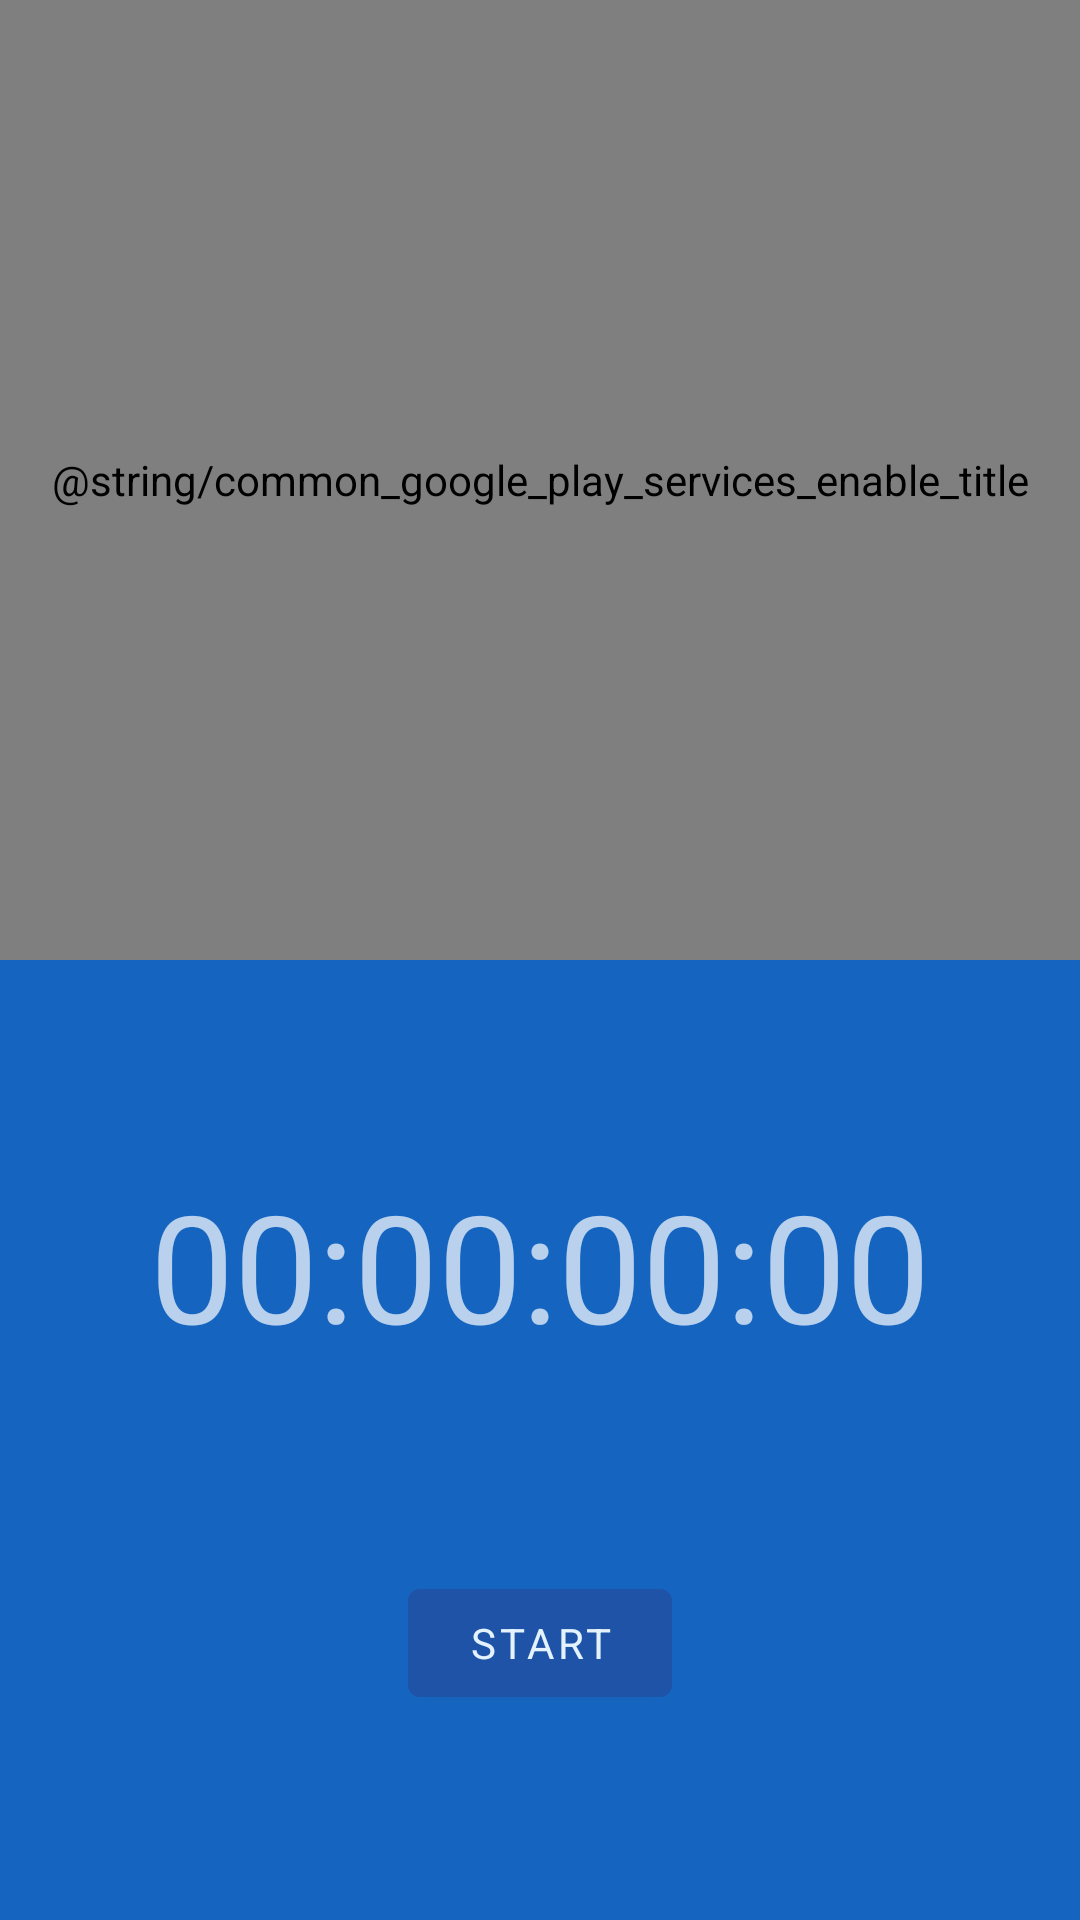

The Android layout XML behind this screen, and the referenced resources:
<!-- AndroidManifest.xml: application theme Theme.RunningTracker -->
<!-- res/layout/fragment_tracking.xml -->
<?xml version="1.0" encoding="utf-8"?>
<androidx.constraintlayout.widget.ConstraintLayout xmlns:android="http://schemas.android.com/apk/res/android"
    xmlns:app="http://schemas.android.com/apk/res-auto"
    android:layout_width="match_parent"
    xmlns:tools="http://schemas.android.com/tools"
    android:layout_height="match_parent"
    tools:context=".ui.fragments.TrackingFragment">

    <androidx.constraintlayout.widget.ConstraintLayout
        android:id="@+id/clInnerLayout"
        android:layout_width="match_parent"
        android:layout_height="0dp"
        android:background="@color/md_blue_800"
        app:layout_constraintBottom_toBottomOf="parent"
        app:layout_constraintEnd_toEndOf="parent"
        app:layout_constraintHorizontal_bias="0.5"
        app:layout_constraintStart_toStartOf="parent"
        app:layout_constraintTop_toBottomOf="@+id/mapView">

        <com.google.android.material.textview.MaterialTextView
            android:id="@+id/tvTimer"
            android:layout_width="wrap_content"
            android:layout_height="wrap_content"
            android:text="@string/_00_00_00_00"
            android:textSize="50sp"
            app:layout_constraintBottom_toTopOf="@+id/btnToggleRun"
            app:layout_constraintEnd_toEndOf="parent"
            app:layout_constraintHorizontal_bias="0.5"
            app:layout_constraintStart_toStartOf="parent"
            app:layout_constraintTop_toTopOf="parent" />

        <com.google.android.material.button.MaterialButton
            android:id="@+id/btnToggleRun"
            android:layout_width="wrap_content"
            android:layout_height="wrap_content"
            android:text="@string/start"
            app:layout_constraintBottom_toBottomOf="parent"
            app:layout_constraintEnd_toStartOf="@+id/btnFinishRun"
            app:layout_constraintHorizontal_bias="0.5"
            app:layout_constraintStart_toStartOf="parent"
            app:layout_constraintTop_toBottomOf="@+id/tvTimer" />

        <com.google.android.material.button.MaterialButton
            android:id="@+id/btnFinishRun"
            android:layout_width="wrap_content"
            android:layout_height="wrap_content"
            android:text="@string/finish_run"
            android:visibility="gone"
            app:layout_constraintBottom_toBottomOf="parent"
            app:layout_constraintEnd_toEndOf="parent"
            app:layout_constraintHorizontal_bias="0.5"
            app:layout_constraintStart_toEndOf="@+id/btnToggleRun"
            app:layout_constraintTop_toBottomOf="@+id/tvTimer" />


    </androidx.constraintlayout.widget.ConstraintLayout>

    <com.google.android.material.textview.MaterialTextView
        android:id="@+id/tvLetsGo"
        android:layout_width="wrap_content"
        android:layout_height="wrap_content"
        android:text="@string/let_s_go_username"
        android:textAlignment="center"
        android:textSize="50sp"
        android:visibility="gone"
        app:layout_constraintBottom_toTopOf="@+id/clInnerLayout"
        app:layout_constraintEnd_toEndOf="parent"
        app:layout_constraintHorizontal_bias="0.5"
        app:layout_constraintStart_toStartOf="parent"
        app:layout_constraintTop_toTopOf="parent" />

    <com.google.android.gms.maps.MapView
        android:id="@+id/mapView"
        android:layout_width="match_parent"
        android:layout_height="0dp"
        android:contentDescription="@string/common_google_play_services_enable_title"
        app:layout_constraintBottom_toTopOf="@+id/clInnerLayout"
        app:layout_constraintEnd_toEndOf="parent"
        app:layout_constraintHorizontal_bias="0.5"
        app:layout_constraintStart_toStartOf="parent"
        app:layout_constraintTop_toTopOf="parent" />

</androidx.constraintlayout.widget.ConstraintLayout>
<!-- resources referenced by this layout -->
<resources>
  <color name="md_blue_800">#1565C0</color>
  <string name="_00_00_00_00">00:00:00:00</string>
  <string name="finish_run">Finish Run</string>
  <string name="let_s_go_username">Let\'s go, USERNAME!</string>
  <string name="start">Start</string>
  <style name="Theme.RunningTracker" parent="Theme.MaterialComponents.NoActionBar">
          
          
          <item name="fontFamily">@font/cairo_medium</item>
          <item name="android:statusBarColor">#434343</item>
          
          <item name="colorPrimary">@color/md_blue_900</item>
          <item name="colorSecondary">@color/md_blue_500</item>
          <item name="android:colorBackground">@color/md_blue_700</item>
          <item name="colorError">@color/errorColor</item>
  
          
          <item name="colorPrimaryVariant">@android:color/white</item>
          <item name="colorSecondaryVariant">@color/md_blue_400</item>
          
          <item name="colorSurface">@color/md_blue_900</item>
          <item name="colorOnPrimary">@color/md_blue_50</item>
          <item name="colorOnSecondary">@color/md_blue_50</item>
          <item name="colorOnBackground">@color/md_blue_50</item>
          <item name="colorOnError">@android:color/black</item>
          <item name="colorOnSurface">@android:color/white</item>
          <item name="scrimBackground">@color/mtrl_scrim_color</item>
          <item name="textAppearanceHeadline1">@style/TextAppearance.MaterialComponents.Headline1
          </item>
          <item name="textAppearanceHeadline2">@style/TextAppearance.MaterialComponents.Headline2
          </item>
          <item name="textAppearanceHeadline3">@style/TextAppearance.MaterialComponents.Headline3
          </item>
          <item name="textAppearanceHeadline4">@style/TextAppearance.MaterialComponents.Headline4
          </item>
          <item name="textAppearanceHeadline5">@style/TextAppearance.MaterialComponents.Headline5
          </item>
          <item name="textAppearanceHeadline6">@style/TextAppearance.MaterialComponents.Headline6
          </item>
          <item name="textAppearanceSubtitle1">@style/TextAppearance.MaterialComponents.Subtitle1
          </item>
          <item name="textAppearanceSubtitle2">@style/TextAppearance.MaterialComponents.Subtitle2
          </item>
          <item name="textAppearanceBody1">@style/TextAppearance.MaterialComponents.Body1</item>
          <item name="textAppearanceBody2">@style/TextAppearance.MaterialComponents.Body2</item>
          <item name="textAppearanceCaption">@style/TextAppearance.MaterialComponents.Caption</item>
          <item name="textAppearanceButton">@style/TextAppearance.MaterialComponents.Button</item>
          <item name="textAppearanceOverline">@style/TextAppearance.MaterialComponents.Overline</item>
  
          <item name="alertDialogTheme">@style/AlertDialogTheme</item>
      </style>
  <color name="md_blue_900">#0D47A1</color>
  <color name="md_blue_500">#2196F3</color>
  <color name="md_blue_700">#1976D2</color>
  <color name="errorColor">#D50000</color>
  <color name="md_blue_400">#42A5F5</color>
  <color name="md_blue_50">#E3F2FD</color>
  <style name="AlertDialogTheme" parent="ThemeOverlay.MaterialComponents.Dialog.Alert">
          <item name="buttonBarPositiveButtonStyle">@style/PositiveButtonStyle</item>
          <item name="buttonBarNegativeButtonStyle">@style/NegativeButtonStyle</item>
      </style>
  <style name="PositiveButtonStyle" parent="Widget.MaterialComponents.Button.TextButton.Dialog">
          <item name="android:textColor">@color/colorAccent</item>
      </style>
  <style name="NegativeButtonStyle" parent="Widget.MaterialComponents.Button.TextButton.Dialog">
          <item name="android:textColor">@color/colorAccent</item>
      </style>
  <color name="colorAccent">#FFE600</color>
</resources>
